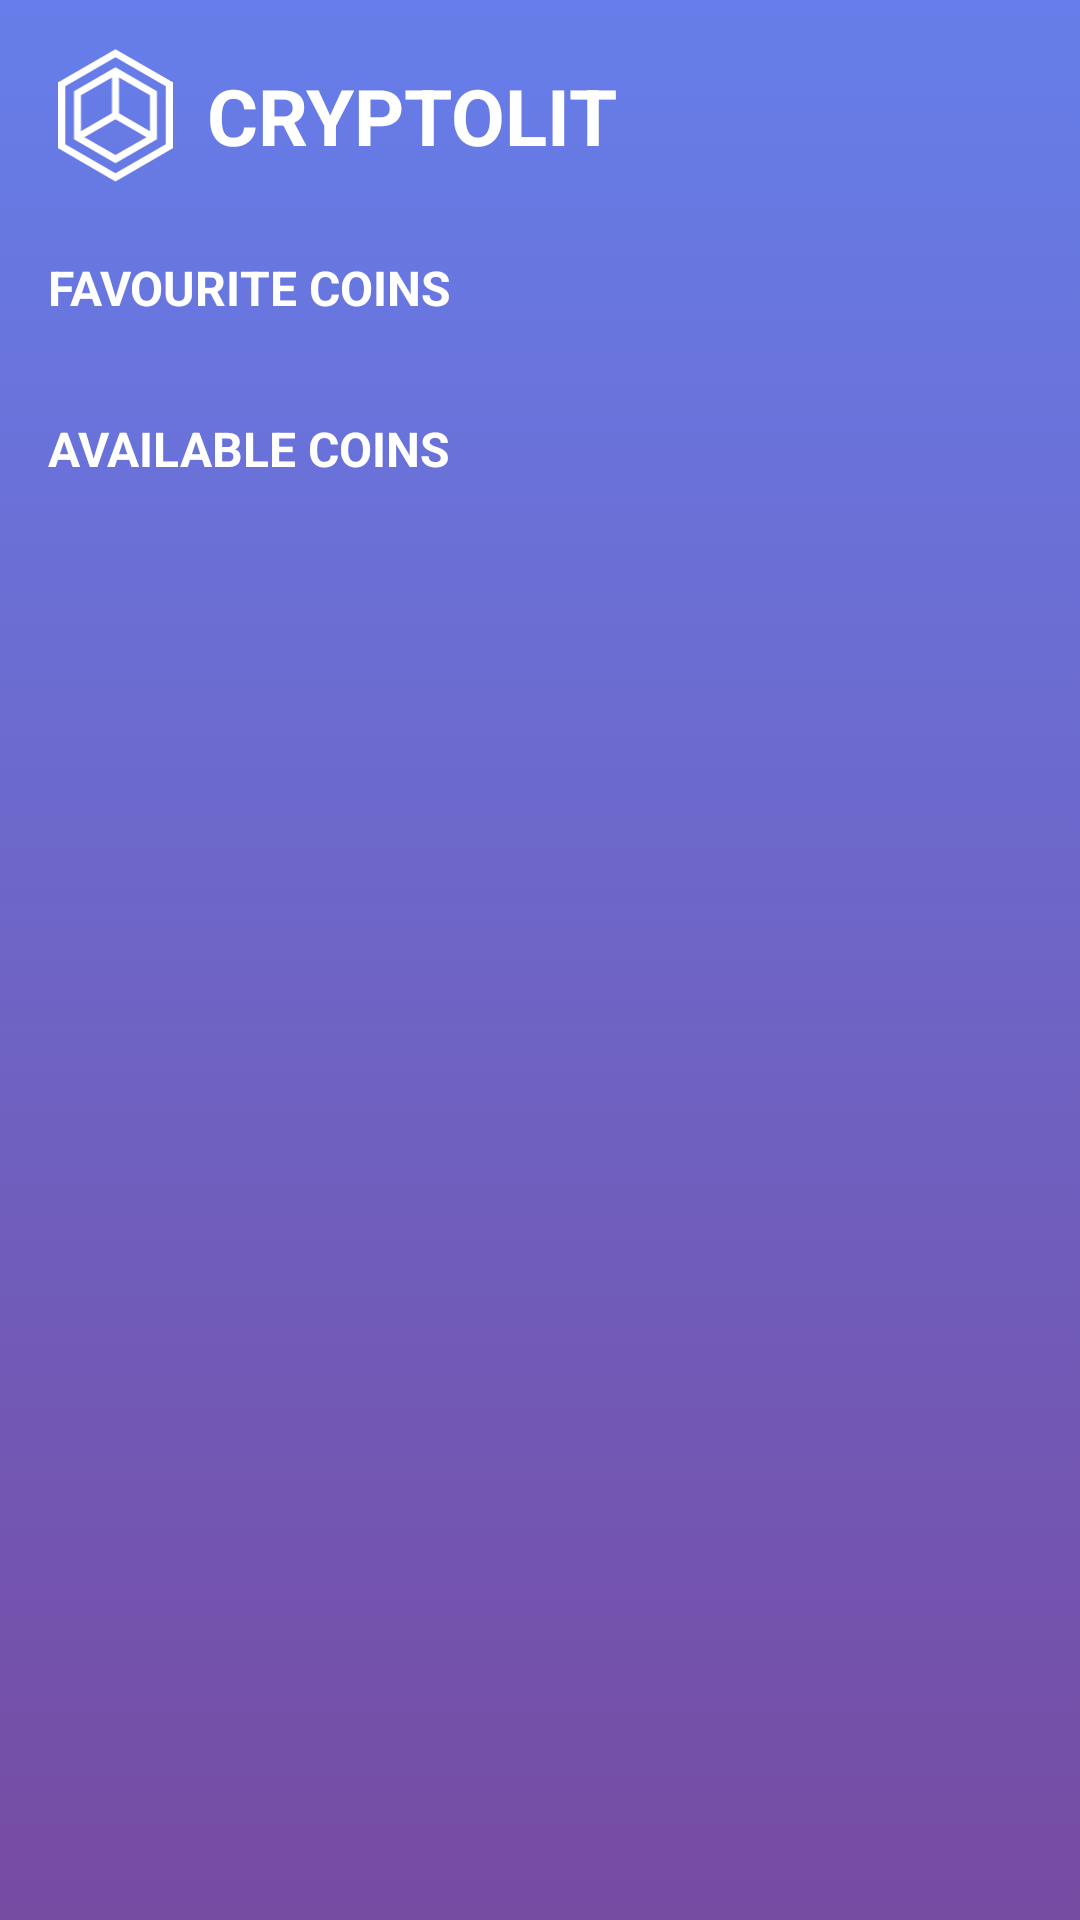

Layout XML and referenced resources for this Android screen:
<!-- AndroidManifest.xml: application theme Theme.Cryptolit -->
<!-- res/layout/fragment_home.xml -->
<?xml version="1.0" encoding="utf-8"?>
<androidx.constraintlayout.widget.ConstraintLayout xmlns:android="http://schemas.android.com/apk/res/android"
    xmlns:app="http://schemas.android.com/apk/res-auto"
    xmlns:tools="http://schemas.android.com/tools"
    android:layout_width="match_parent"
    android:layout_height="match_parent"
    android:background="@drawable/gradient_bg"
    tools:context=".fragments.HomeFragment">

    <ImageView
        android:id="@+id/imgAppIcon"
        android:layout_width="45dp"
        android:layout_height="45dp"
        android:layout_marginStart="16dp"
        android:layout_marginTop="16dp"
        android:src="@drawable/app_logo"
        app:layout_constraintStart_toStartOf="parent"
        app:layout_constraintTop_toTopOf="parent" />

    <TextView
        android:id="@+id/txtAppName"
        android:textStyle="bold"
        android:textColor="@color/white"
        android:textAllCaps="true"
        android:textSize="26sp"
        android:layout_width="wrap_content"
        android:layout_height="wrap_content"
        android:layout_marginStart="8dp"
        android:text="@string/cryptolit"
        app:layout_constraintBottom_toBottomOf="@+id/imgAppIcon"
        app:layout_constraintStart_toEndOf="@+id/imgAppIcon"
        app:layout_constraintTop_toTopOf="@+id/imgAppIcon" />

    <TextView
        android:id="@+id/txtFavouriteCoins"
        android:textStyle="bold"
        android:textColor="@color/white"
        android:textAllCaps="true"
        android:textSize="16sp"
        android:layout_width="wrap_content"
        android:layout_height="wrap_content"
        android:layout_marginStart="16dp"
        android:layout_marginTop="24dp"
        android:text="@string/favourite_coins"
        app:layout_constraintStart_toStartOf="parent"
        app:layout_constraintTop_toBottomOf="@+id/imgAppIcon" />

    <androidx.recyclerview.widget.RecyclerView
        android:id="@+id/rvFavouriteCoins"
        android:layout_width="match_parent"
        android:layout_height="wrap_content"
        android:orientation="horizontal"
        android:layout_marginTop="16dp"
        android:paddingEnd="16dp"
        android:clipToPadding="false"
        android:overScrollMode="always"
        app:layoutManager="androidx.recyclerview.widget.LinearLayoutManager"
        app:layout_constraintEnd_toEndOf="parent"
        app:layout_constraintStart_toStartOf="parent"
        app:layout_constraintTop_toBottomOf="@+id/txtFavouriteCoins" />

    <TextView
        android:id="@+id/txtAvailableCoins"
        android:layout_width="wrap_content"
        android:layout_height="wrap_content"
        android:layout_marginStart="16dp"
        android:layout_marginTop="16dp"
        android:text="@string/available_coins"
        android:textAllCaps="true"
        android:textColor="@color/white"
        android:textSize="16sp"
        android:textStyle="bold"
        app:layout_constraintStart_toStartOf="parent"
        app:layout_constraintTop_toBottomOf="@+id/rvFavouriteCoins" />


</androidx.constraintlayout.widget.ConstraintLayout>
<!-- resources referenced by this layout -->
<resources>
  <color name="white">#FFFFFFFF</color>
  <!-- drawable app_logo (drawable) -->
  <vector xmlns:android="http://schemas.android.com/apk/res/android"
      android:width="67dp"
      android:height="79dp"
      android:viewportWidth="67"
      android:viewportHeight="79">
    <path
        android:pathData="M33.473,0.674L67,20.035V58.704L33.473,78.065L0,58.703V20.036L33.473,0.674ZM33.475,5.417L4.107,22.405V56.334L33.475,73.321L62.893,56.333V22.406L33.475,5.417Z"
        android:fillColor="#ffffff"
        android:fillType="evenOdd"/>
    <path
        android:pathData="M33.474,11.302L57.759,25.323V53.364L33.474,67.385L9.19,53.364V25.323L33.474,11.302ZM13.297,27.694V50.993L33.474,62.643L53.651,50.993V27.694L33.474,16.045L13.297,27.694Z"
        android:fillColor="#ffffff"
        android:fillType="evenOdd"/>
    <path
        android:pathData="M34.501,41.122L12.271,53.957L10.217,50.4L32.447,37.565L34.501,41.122Z"
        android:fillColor="#ffffff"
        android:fillType="evenOdd"/>
    <path
        android:pathData="M34.501,37.565L56.732,50.4L54.678,53.957L32.447,41.122L34.501,37.565Z"
        android:fillColor="#ffffff"
        android:fillType="evenOdd"/>
    <path
        android:pathData="M31.421,39.344V13.673H35.528V39.344H31.421Z"
        android:fillColor="#ffffff"
        android:fillType="evenOdd"/>
  </vector>
  <!-- drawable gradient_bg (drawable) -->
  <?xml version="1.0" encoding="utf-8"?>
  <selector xmlns:android="http://schemas.android.com/apk/res/android">
      <item>
          <shape>
              <gradient
                  android:startColor="#667EEA"
                  android:endColor="#764BA2"
                  android:type="linear"
                  android:angle="-45" />
          </shape>
      </item>
  </selector>
  <string name="available_coins">Available coins</string>
  <string name="cryptolit">Cryptolit</string>
  <string name="favourite_coins">Favourite Coins</string>
  <style name="Theme.Cryptolit" parent="Theme.MaterialComponents.DayNight.DarkActionBar">
          
          <item name="colorPrimary">@color/purple_500</item>
          <item name="colorPrimaryVariant">@color/purple_700</item>
          <item name="colorOnPrimary">@color/white</item>
          
          <item name="colorSecondary">@color/teal_200</item>
          <item name="colorSecondaryVariant">@color/teal_700</item>
          <item name="colorOnSecondary">@color/black</item>
          
          <item name="android:statusBarColor">?attr/colorPrimaryVariant</item>
          
      </style>
  <color name="purple_500">#FF6200EE</color>
  <color name="purple_700">#FF3700B3</color>
  <color name="teal_200">#FF03DAC5</color>
  <color name="teal_700">#FF018786</color>
  <color name="black">#FF000000</color>
</resources>
